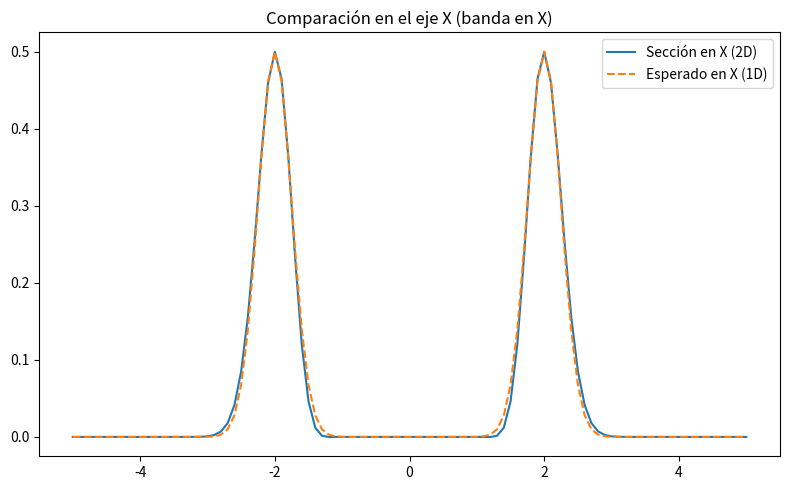
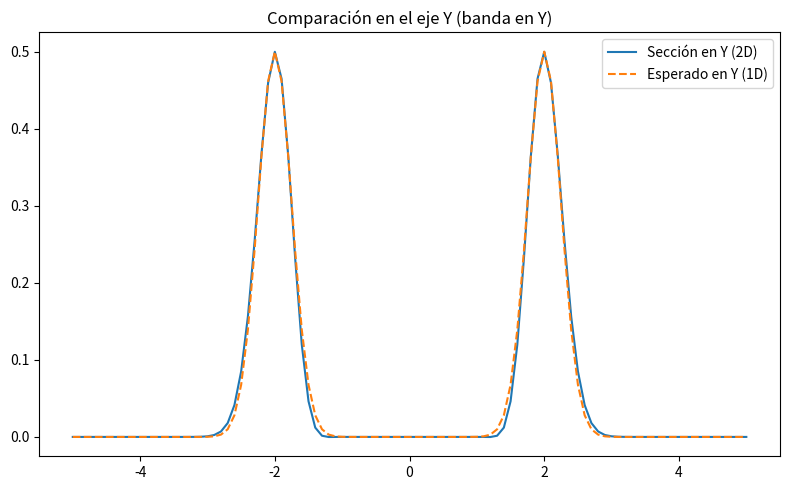

Source code (Python) for these figures, in order:
import numpy as np
import matplotlib.pyplot as plt

MU0 = 1.0
EPS0 = 1.0
C0 = 1 / np.sqrt(MU0*EPS0)

def gaussian_pulse(x, x0, sigma):
    return np.exp(-((x - x0) ** 2) / (2 * sigma ** 2))

def fdtd_1d_solver(initial_condition, xE, dt, Tf, bounds=('pec', 'pec')):
    nxE = len(initial_condition)
    xH = (xE[:1] + xE[1:]) / 2.0
    dx = xE[1] - xE[0]

    e = np.zeros_like(initial_condition)
    h = np.zeros_like(xH)

    e[:] = initial_condition[:]

    e_old = np.zeros(2) 
    e_old[0] = e[0]  
    e_old[1] = e[-1]  

    for n in range(0, int(Tf / dt)):
        h[:] = h[:] - dt / dx / MU0 * (e[1:] - e[:-1])

        e[1:-1] = e[1:-1] - dt / dx / EPS0 * (h[1:] - h[:-1])

        if (bounds[0] == 'pec'):
            e[0] = 0.0
        elif (bounds[0] == 'mur'):
            e[0] = e[1] + (dt - dx)/(dt + dx)*(e[1] - e_old[0]) 
            e_old[0] = e[0] 
        else:
            raise ValueError("Unknown boundary condition: {}".format(bounds[0]))

        if (bounds[1] == 'pec'):
            e[-1] = 0.0
        elif (bounds[1] == 'mur'):
            e[-1] = e[-2] + (dt - dx)/(dt + dx)*(e[-2] - e_old[1])
            e_old[1] = e[-1] 
        else:
            raise ValueError("Unknown boundary condition: {}".format(bounds[1]))

        # For debugging
        plt.plot(xE, e, '.-')
        plt.ylim(-1, 1)
        plt.pause(0.01)
        plt.cla()

    return e


def test_fdtd_1d_solver_basic_propagation():
    nx = 101
    xE = np.linspace(-5, 5, nx)
    x0 = 0.5
    sigma = 0.25
    
    dx = xE[1] - xE[0]
    dt = 0.5 * dx / C0
    Tf = 2

    initial_condition = gaussian_pulse(xE, x0, sigma)
    final_condition = fdtd_1d_solver(initial_condition, xE, dt, Tf)

    expected_condition = \
        0.5 * gaussian_pulse(xE, x0 - C0 * Tf, sigma) + \
        0.5 * gaussian_pulse(xE, x0 + C0 * Tf, sigma)

    assert np.corrcoef(final_condition, expected_condition)[0,1] >= 0.99

def test_fdtd_1d_solver_pec():
    nx = 101
    xE = np.linspace(-1, 1, nx)
    x0 = 0.0
    sigma = 0.1
    
    dx = xE[1] - xE[0]
    dt = 0.5 * dx / C0
    Tf = 2

    initial_condition = gaussian_pulse(xE, x0, sigma)
    final_condition = fdtd_1d_solver(initial_condition, xE, dt, Tf)

    expected_condition = -initial_condition

    assert np.corrcoef(final_condition, expected_condition)[0,1] >= 0.99


def test_fdtd_mur_conditions():
    nx = 101
    xE = np.linspace(-5, 5, nx)
    x0 = 0.5
    sigma = 0.25
    
    dx = xE[1] - xE[0]
    dt = 0.5 * dx / C0
    Tf = 100

    initial_e = gaussian_pulse(xE, x0, sigma)
    solved_e = fdtd_1d_solver(initial_e, xE, dt, Tf, ('mur', 'mur'))

    # Assert that the maximum e is less than 0.01
    assert np.max(solved_e) < 0.01, "Test failed: Maximum e after 4000 steps is greater than or equal to 0.01"


# MODO TMz (representamos Ez frente a Hx, Hy)
def fdtd_2d_solver(initial_condition, xE, yE, dt, Tf, bounds=('pec', 'pec')):
    nx = len(xE)
    ny = len(yE)
    dx = xE[1] - xE[0]
    dy = yE[1] - yE[0]
    
    Ez = np.zeros((nx, ny))
    Hx = np.zeros((nx, ny-1))
    Hy = np.zeros((nx-1, ny))

    Ez[:] = initial_condition[:, :]

    Ez_old_left = np.zeros(ny)
    Ez_old_right = np.zeros(ny)
    Ez_old_bottom = np.zeros(nx)
    Ez_old_top = np.zeros(nx)

    Ez_old_left[:] = Ez[0, :]
    Ez_old_right[:] = Ez[-1, :]
    Ez_old_bottom[:] = Ez[:, 0]
    Ez_old_top[:] = Ez[:, -1]

    n_steps = int(Tf / dt)
    for n in range(n_steps):
        Hx[:, :] = Hx[:, :] - dt / MU0 / dy * (Ez[:, 1:] - Ez[:, :-1])
        Hy[:, :] = Hy[:, :] + dt / MU0 / dx * (Ez[1:, :] - Ez[:-1, :])

        Ez[1:-1, 1:-1] = Ez[1:-1, 1:-1] + dt / EPS0 * (
            (Hy[1:, 1:-1] - Hy[:-1, 1:-1]) / dx - (Hx[1:-1, 1:] - Hx[1:-1, :-1]) / dy
        )

        if bounds[0] == 'pec':
            Ez[0, :] = 0.0
        elif bounds[0] == 'mur':
            Ez[0, :] = Ez[1, :] + (dt - dx)/(dt + dx)*(Ez[1, :] - Ez_old_left)
            Ez_old_left[:] = Ez[0, :]

        if bounds[1] == 'pec':
            Ez[-1, :] = 0.0
        elif bounds[1] == 'mur':
            Ez[-1, :] = Ez[-2, :] + (dt - dx)/(dt + dx)*(Ez[-2, :] - Ez_old_right)
            Ez_old_right[:] = Ez[-1, :]

        if bounds[0] == 'pec':
            Ez[:, 0] = 0.0
        elif bounds[0] == 'mur':
            Ez[:, 0] = Ez[:, 1] + (dt - dy)/(dt + dy)*(Ez[:, 1] - Ez_old_bottom)
            Ez_old_bottom[:] = Ez[:, 0]

        if bounds[1] == 'pec':
            Ez[:, -1] = 0.0
        elif bounds[1] == 'mur':
            Ez[:, -1] = Ez[:, -2] + (dt - dy)/(dt + dy)*(Ez[:, -2] - Ez_old_top)
            Ez_old_top[:] = Ez[:, -1]

    return Ez


def test_fdtd_2d_solver_basic_propagation():
    nx, ny = 101, 101
    xE = np.linspace(-5, 5, nx)
    yE = np.linspace(-5, 5, ny)

    x0, y0 = 0.0, 0.0
    sigma = 0.25

    dx = xE[1] - xE[0]
    dy = yE[1] - yE[0]
    dt = 0.5 * min(dx, dy) / C0
    Tf = 2

    # --- Prueba 1: Banda gaussiana en X (constante en Y) ---
    initial_condition_x = np.zeros((nx, ny))
    for i in range(nx):
        gaussian_value = gaussian_pulse(xE[i], x0, sigma)
        for j in range(ny):
            initial_condition_x[i, j] = gaussian_value

    # Resolver en 2D
    Ez_final_x = fdtd_2d_solver(initial_condition_x, xE, yE, dt, Tf, bounds=('mur', 'mur'))

    # Extraer sección en X (y = 0)
    mid_y = ny // 2
    section_x = Ez_final_x[:, mid_y]

    # Solución esperada en 1D para X
    expected_x = 0.5 * gaussian_pulse(xE, x0 - C0 * Tf, sigma) + 0.5 * gaussian_pulse(xE, x0 + C0 * Tf, sigma)

    # Graficar para debugging
    fig, ax = plt.subplots(figsize=(8, 5))
    ax.plot(xE, section_x, label='Sección en X (2D)')
    ax.plot(xE, expected_x, '--', label='Esperado en X (1D)')
    ax.set_title('Comparación en el eje X (banda en X)')
    ax.legend()
    plt.tight_layout()
    plt.show()

    # Validar coherencia en X
    assert np.corrcoef(section_x, expected_x)[0, 1] >= 0.99, "Perfil en X no coincide con la solución 1D"
    print("Test pasado: la solución 2D (banda en X) es coherente con la solución 1D en X.")

    # --- Prueba 2: Banda gaussiana en Y (constante en X) ---
    initial_condition_y = np.zeros((nx, ny))
    for j in range(ny):
        gaussian_value = gaussian_pulse(yE[j], y0, sigma)
        for i in range(nx):
            initial_condition_y[i, j] = gaussian_value

    # Resolver en 2D
    Ez_final_y = fdtd_2d_solver(initial_condition_y, xE, yE, dt, Tf, bounds=('mur', 'mur'))

    # Extraer sección en Y (x = 0)
    mid_x = nx // 2
    section_y = Ez_final_y[mid_x, :]

    # Solución esperada en 1D para Y
    expected_y = 0.5 * gaussian_pulse(yE, y0 - C0 * Tf, sigma) + 0.5 * gaussian_pulse(yE, y0 + C0 * Tf, sigma)

    # Graficar para debugging
    fig, ax = plt.subplots(figsize=(8, 5))
    ax.plot(yE, section_y, label='Sección en Y (2D)')
    ax.plot(yE, expected_y, '--', label='Esperado en Y (1D)')
    ax.set_title('Comparación en el eje Y (banda en Y)')
    ax.legend()
    plt.tight_layout()
    plt.show()

    # Validar coherencia en Y
    assert np.corrcoef(section_y, expected_y)[0, 1] >= 0.99, "Perfil en Y no coincide con la solución 1D"
    print("Test pasado: la solución 2D (banda en Y) es coherente con la solución 1D en Y.")

# Invocación de los tests (debugging)
#test_fdtd_1d_solver_basic_propagation()
test_fdtd_2d_solver_basic_propagation()